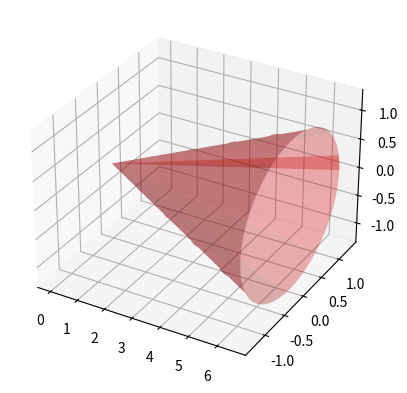

Write the Python code that produced this figure.
#!/usr/bin/env python
# coding: utf-8

# (sec_PythonIntegracion)=
# # Integración en **Python**
# 
# En esta sección aprenderemos a integrar con `SymPy` y a aproximar integrales definidas usando `NumPy`.
# 
# ## Integración con **SymPy**
# Para calcular exactamente la integral de una función mediante SymPy, se emplea la función *integrate*. 
# Por ejemplo, para calcular una primitiva de $\sin(x)$, escribiremos 

# In[73]:


import sympy as sp

x = sp.symbols('x')
f = sp.sin(x)
I = sp.integrate(f,x)

print('Una primitiva de ',f, ' es = ',I)


# Para calcular la integral definida $\displaystyle\int_0^\pi\sin(x)\,dx$, escribiremos

# In[74]:


import sympy as sp

x = sp.symbols('x')
f = sp.sin(x)
Idef = sp.integrate(f,(x,0,sp.pi))

print('La integral de ',f, ' entre 0 y pi es = ',Idef)


# `SymPy` no siempre es capaz de calcular una primitiva. En caso de no poder hacerlo, devuelve como salida la integral de partida:

# In[75]:


I = sp.integrate(sp.sin(x*sp.cos(x)),x)
print(I)


# Es posible calcular algunas integrales impropias, cuando los límites de integración son $-\infty$ y/o $+\infty$, es decir, integrales de la forma:
# 
# $$
# \int_{-\infty}^bf(x)\,dx\,,\quad
# \int_{a}^{+\infty}f(x)\,dx\,,\quad
# \int_{-\infty}^{+\infty}f(x)\,dx\,.
# $$

# In[76]:


x = sp.symbols('x')
f = sp.exp(x)
I1 = sp.integrate(f,(x,-sp.oo,0))

print('Integral de ',f,' entre -oo y 0 es = ',I1)

g = 1/(x**2)
I2 = sp.integrate(g,(x,1,sp.oo))

print('Integral de ',g,' entre 1 y +oo es = ',I2)


# Si necesitamos calcular una integral impropia de segunda especie, como por ejemplo, 
# 
# $$
# \int_{-1}^2\dfrac{1}{x}\,dx\,,
# $$
# y hacemos:

# In[77]:


h = 1/x
I2e = sp.integrate(h,(x,-1,2))
print('La integral vale = ', I2e)


# En este caso, para entender qué está ocurriendo, es mejor usar la definición: 
# 
# $$
# \int_{-1}^2\dfrac{1}{x}\,dx =\int_{-1}^0\dfrac{1}{x}\,dx +\int_{0}^2\dfrac{1}{x}\,dx\,,  
# $$
# donde 
# 
# $$
# \int_{-1}^0\dfrac{1}{x}\,dx =\lim_{b\rightarrow 0^-}\int_{-1}^b\dfrac{1}{x}\,dx\,,
# $$
# y
# 
# $$
# \int_{0}^2\dfrac{1}{x}\,dx =\lim_{a\rightarrow 0^+}\int_{a}^2\dfrac{1}{x}\,dx\,.
# $$

# In[78]:


h = 1/x
a,b = sp.symbols('a:b', real=True)
L1 = sp.limit(sp.integrate(h,(x,-1,b)),b,0,'-')
L2 = sp.limit(sp.integrate(h,(x,a,2)),a,0,'+')
print('Valor del primer límite = ', L1)
print('Valor del segundo límite = ', L2)
print('La integral impropia es = ',L1+L2)


# ## Integración numérica. Fórmulas simples
# 
# Como hemos visto, no siempre es posible calcular exactamente la integral de una función mediante SymPy.
# También puede ocurrir que la expresión de la primitiva sea demasiado costosa de evaluar o que solo conozcamos los valores de la función en un conjunto finito de puntos. En estos casos, se emplean técnicas de integración numérica.
# 
# Importamos a continuación los módulos necesarios.

# In[79]:


import sympy as sp
import numpy as np
import matplotlib.pyplot as plt


# En la Sección {ref}`sec_IntegracionNumerica` hemos visto varias fórmulas de integración numérica para aproximar una integral de la forma 
# 
# $$
# \int_a^bf(x)\,dx
# $$
# donde $a$ y $b$ son números reales. Concretamente, hemos visto las fórmulas del punto medio, del trapecio y de Simpson. 
# 
# Vamos a aproximar la integral de
# 
# $$
# I=\int_{0}^{3}\left(x^4+1\right)\,dx\,,
# $$
# mediante diferentes fórmulas de cuadratura.
# 
# Recuerda que, en este caso sencillo, podemos conocer el valor exacto de la integral:
# 
# $$
# I=\int_{0}^{3}\left(x^4+1\right)\,dx = \left[\frac{x^5}{5}+x\right]_{x=0}^{3} = \frac{3^5}{5}+3 = 51.6\, .
# $$

# In[80]:


x = sp.Symbol('x', real = True)

#Aproximación por punto medio
a = 0
b = 3
pm = (a+b)/2

f_exp = x**4+1
f = sp.lambdify(x,f_exp)

fpm = f(pm)
I_aprox = (b-a) * fpm
print('Valor aproximado de I mediante la fórmula del punto medio = ', I_aprox)


# Implementamos a continuación una función para la fórmula del trapecio simple: 
# 
# $$
# \int_a^bf(x)\,dx\simeq \dfrac{b-a}{2}(f(a)+f(b))\,.
# $$

# In[81]:


def trapecio(a,b,fa,fb):
    aprox_tr = (b-a) * (fa + fb)/2
    return aprox_tr


# La empleamos para aproximar $I$:

# In[82]:


x = sp.Symbol('x', real = True)

a = 0
b = 3

f_exp = x**4+1
f = sp.lambdify(x,f_exp)

fa = f(a)
fb = f(b)
aproximacion_trapecio = trapecio(a,b,fa,fb)
print('Valor aproximado de la integral por trapecio simple = ', aproximacion_trapecio)


# ## Ejercicio 1
# Implementa una función que permita aproximar la integral definida de una función dada $f$ en un intervalo $[a,b]$ mediante la fórmula de Simpson: 
# 
# $$
# \int_a^bf(x)\,dx\simeq\dfrac{b-a}{6}(f(a)+4f(\dfrac{a+b}{2})+f(b))\,.
# $$
# Empléala para aproximar el valor de $I$.

# In[83]:


# Escribe aquí tu código


# ## Integración numérica. Fórmulas compuestas
# 
# Como habrás podido ver en los apartados anteriores, las fórmulas simples pueden dar resultdos bastante... espantosos.
# 
# Para obtener una aproximación mejor se suelen usar fórmulas compuestas, como ya contamos en la Sección {ref}`sec_IntegracionNumerica`. Vamos a implementar ahora de manera eficiente estas fórmulas utilizando la función de 'np.sum`. 

# In[84]:


x = sp.Symbol('x', real = True)
f_exp = x**4+1
f = sp.lambdify(x,f_exp)

a = 0; b = 3
n = 100

x1 = np.linspace(a,b,n+1) # aquí guardamos los x_{i}. 
                          # Recuerda que, en Python, se guarda x1[0], x1[1], ..., x1[(n+1)-1] = x1[n]
y1 = f(x1)

h = (b-a)/n # el tamaño de cada subintervalo

aprox_trap = h/2 * (y1[0]+2*np.sum(y1[1:n])+y1[n])
aprox_medio = 2*h * np.sum(y1[1:n:2])
aprox_simpson = 2*h/6 * (y1[0] + 4*np.sum(y1[1:n:2])+2*np.sum(y1[2:n-1:2])+y1[n])

print('aprox_trap: ',aprox_trap) 
print('aprox_medio: ',aprox_medio) 
print('aprox_simpson: ',aprox_simpson) 

print('Exacta: ',b**5/5+b)


# ## Ejercicio 2
# 
# Escribe **dos funciones** para la programación de **trapecio compuesto**:
# * Una primera función haga el cálculo con `np.sum`, como tienes ahí arriba.
# * Una segunda función que haga lo mismo, pero con un sumatorio acumulado (será menos eficiente). 

# In[85]:


# Aquí tu código


# ## Ejercicio 3
# Para obtener el volumen de un cono circular recto de altura $h$ y radio de la base $R$, se puede hacer girar la recta que pasa por el origen y el punto $(h,R)$ alrededor del eje $OX$ entre $x=0$ y $x=h$.
# 
# Representamos a continuación un cono circular recto de altura $h=10$ y radio de la base $R=2$: 

# In[86]:


import matplotlib.pyplot as plt
import mpl_toolkits.mplot3d.axes3d as axes3d

fig = plt.figure()
ax = fig.add_subplot(1, 1, 1, projection='3d')

RR = 2.0 
hh = 10.0 
u = np.linspace(0, 6.5, 60)
v = np.linspace(0, 6.5, 60)
U, V = np.meshgrid(u, v)

X = U
Y1 = RR/hh*U*np.cos(V)
Z1 = RR/hh*U*np.sin(V)

ax.plot_surface(X, Y1, Z1, alpha=0.3, color='red', rstride=6, cstride=12)
plt.show()


# 1. Prepara un código que, utilizando la función `sp.integrate`, calcule el volumen de un cono de altura $h$ y radio de la base $R$.
# 2. Para el cono del dibujo anterior ($h=10$, $R=2$), aproxima este volumen utilizando una punto medio, trapecio y Simpson compuestas con $n=1000$.

# In[87]:


# Tu código aquí
